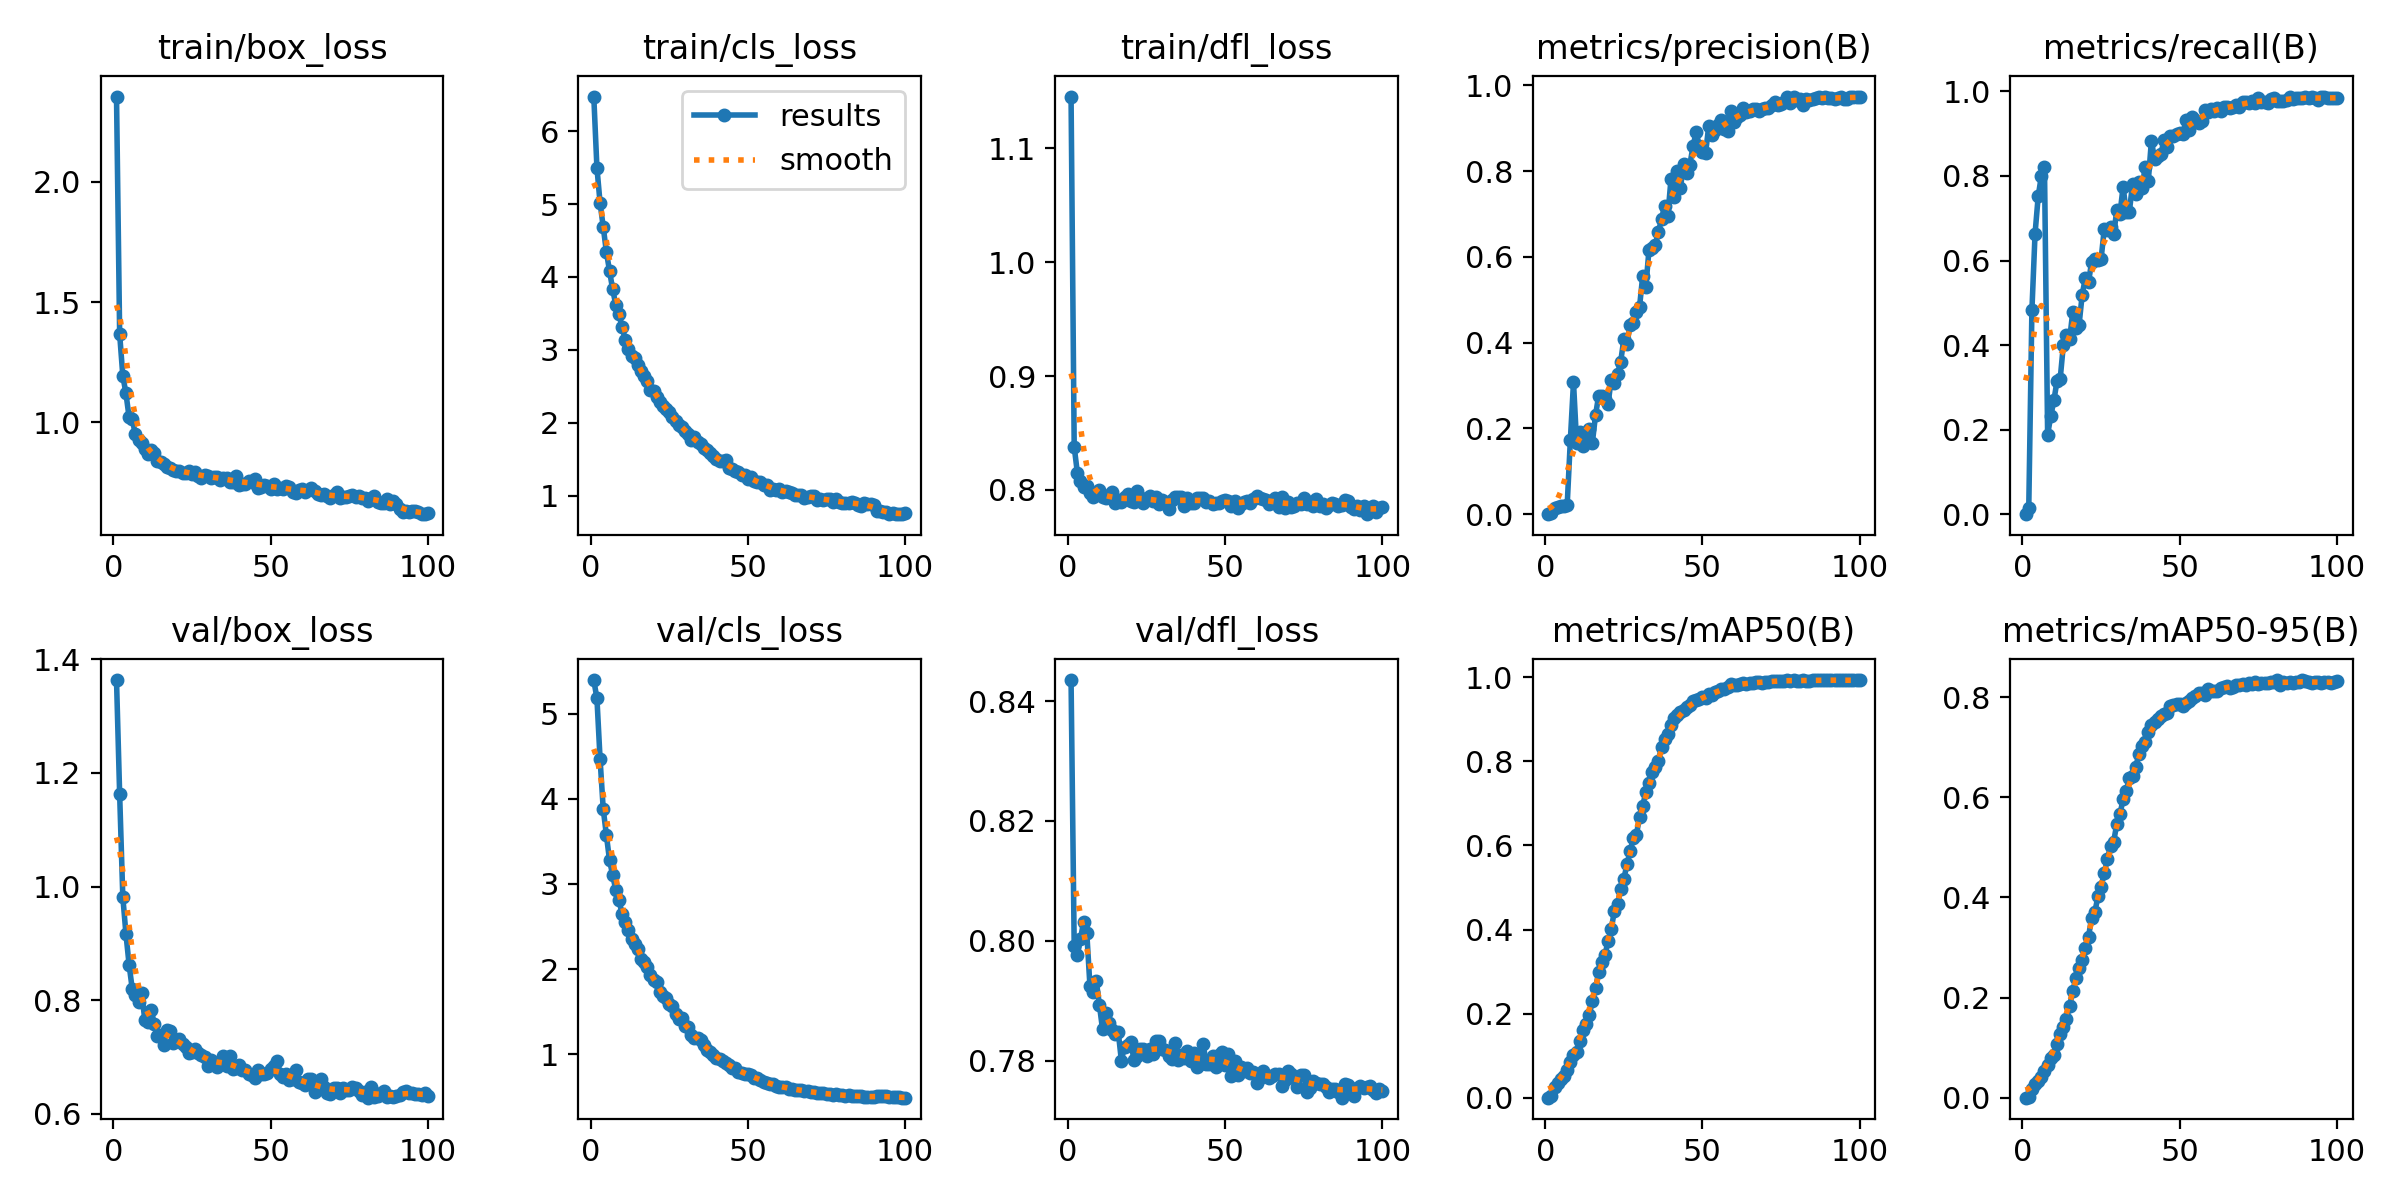

The table this chart was drawn from, first rows:
epoch, time, train/box_loss, train/cls_loss, train/dfl_loss, metrics/precision(B), metrics/recall(B), metrics/mAP50(B), metrics/mAP50-95(B), val/box_loss, val/cls_loss, val/dfl_loss, lr/pg0, lr/pg1, lr/pg2
1, 19.46, 2.353, 6.474, 1.146, 0, 0, 0, 0, 1.364, 5.393, 0.8435, 5.79118e-05, 5.79118e-05, 5.79118e-05
2, 33.25, 1.367, 5.496, 0.8378, 0.00296, 0.01348, 0.00287, 0.00077, 1.162, 5.178, 0.7991, 0.0001164, 0.0001164, 0.0001164
3, 44.41, 1.195, 5.016, 0.8151, 0.01507, 0.4818, 0.02627, 0.01832, 0.9821, 4.466, 0.7976, 0.0001737, 0.0001737, 0.0001737
4, 57.3, 1.121, 4.687, 0.808, 0.01583, 0.6632, 0.03563, 0.02661, 0.9166, 3.881, 0.8003, 0.0001737, 0.0001737, 0.0001737
5, 70.82, 1.022, 4.345, 0.8026, 0.01839, 0.7516, 0.04378, 0.03364, 0.8626, 3.576, 0.8032, 0.0001719, 0.0001719, 0.0001719
6, 84.09, 1.013, 4.085, 0.8033, 0.01978, 0.7997, 0.0526, 0.04155, 0.8199, 3.28, 0.8013, 0.0001701, 0.0001701, 0.0001701
7, 94.6, 0.9508, 3.831, 0.7971, 0.02242, 0.8204, 0.06674, 0.05324, 0.8095, 3.105, 0.7925, 0.0001684, 0.0001684, 0.0001684
8, 107.8, 0.9256, 3.617, 0.794, 0.1727, 0.188, 0.08371, 0.06575, 0.7969, 2.929, 0.7915, 0.0001666, 0.0001666, 0.0001666
9, 121.4, 0.9156, 3.486, 0.7952, 0.3078, 0.232, 0.1024, 0.08007, 0.813, 2.806, 0.7933, 0.0001648, 0.0001648, 0.0001648
10, 138, 0.8893, 3.313, 0.8, 0.1651, 0.2692, 0.108, 0.08584, 0.7649, 2.652, 0.7893, 0.0001631, 0.0001631, 0.0001631
11, 148.6, 0.8702, 3.139, 0.7938, 0.1923, 0.316, 0.1358, 0.1079, 0.7623, 2.55, 0.7852, 0.0001613, 0.0001613, 0.0001613
12, 161.5, 0.8851, 3.016, 0.7931, 0.1585, 0.3203, 0.1609, 0.1269, 0.7835, 2.456, 0.7879, 0.0001595, 0.0001595, 0.0001595
13, 174.9, 0.8742, 2.917, 0.7958, 0.1875, 0.4, 0.1759, 0.1408, 0.7587, 2.352, 0.7863, 0.0001577, 0.0001577, 0.0001577
14, 187, 0.8416, 2.887, 0.7983, 0.1993, 0.4244, 0.1978, 0.1581, 0.7365, 2.291, 0.7851, 0.000156, 0.000156, 0.000156
15, 198, 0.837, 2.797, 0.7887, 0.1664, 0.414, 0.2293, 0.1836, 0.7394, 2.237, 0.7844, 0.0001542, 0.0001542, 0.0001542
16, 211.6, 0.8295, 2.711, 0.7915, 0.2308, 0.4789, 0.2607, 0.2132, 0.7214, 2.117, 0.7848, 0.0001524, 0.0001524, 0.0001524
17, 225.2, 0.8143, 2.636, 0.7891, 0.2763, 0.4396, 0.2984, 0.239, 0.7478, 2.087, 0.78, 0.0001506, 0.0001506, 0.0001506
18, 235.9, 0.8115, 2.566, 0.7933, 0.2767, 0.4481, 0.3234, 0.26, 0.7464, 2.025, 0.7823, 0.0001489, 0.0001489, 0.0001489
19, 248.2, 0.8036, 2.455, 0.796, 0.2687, 0.5195, 0.3401, 0.2759, 0.7247, 1.936, 0.7826, 0.0001471, 0.0001471, 0.0001471
20, 261.7, 0.7969, 2.44, 0.7903, 0.258, 0.5589, 0.3718, 0.2997, 0.73, 1.872, 0.7831, 0.0001453, 0.0001453, 0.0001453
21, 274.3, 0.7985, 2.36, 0.789, 0.3136, 0.5491, 0.4005, 0.3219, 0.7313, 1.848, 0.7802, 0.0001436, 0.0001436, 0.0001436
22, 285.1, 0.7914, 2.279, 0.7989, 0.3064, 0.5967, 0.4445, 0.3595, 0.7226, 1.727, 0.7807, 0.0001418, 0.0001418, 0.0001418
23, 298.5, 0.7919, 2.229, 0.7927, 0.3278, 0.6025, 0.4605, 0.3703, 0.7182, 1.686, 0.782, 0.00014, 0.00014, 0.00014
24, 311.8, 0.7999, 2.195, 0.7886, 0.3555, 0.6008, 0.4962, 0.4023, 0.7075, 1.662, 0.7819, 0.0001382, 0.0001382, 0.0001382
25, 327.6, 0.7845, 2.145, 0.7926, 0.4078, 0.6036, 0.5198, 0.4214, 0.7088, 1.593, 0.7808, 0.0001365, 0.0001365, 0.0001365
26, 338.4, 0.7954, 2.078, 0.7942, 0.397, 0.6738, 0.5552, 0.4484, 0.7142, 1.571, 0.782, 0.0001347, 0.0001347, 0.0001347
27, 351.8, 0.7763, 2.021, 0.7899, 0.4414, 0.6725, 0.5858, 0.477, 0.7073, 1.473, 0.7811, 0.0001329, 0.0001329, 0.0001329
28, 365, 0.7681, 1.969, 0.7942, 0.4468, 0.6799, 0.6168, 0.5024, 0.7037, 1.409, 0.7832, 0.0001312, 0.0001312, 0.0001312
29, 376.2, 0.7839, 1.947, 0.7875, 0.4725, 0.6619, 0.6257, 0.5117, 0.7, 1.422, 0.7833, 0.0001294, 0.0001294, 0.0001294
30, 388.3, 0.7789, 1.89, 0.7911, 0.4833, 0.7191, 0.667, 0.5472, 0.6843, 1.335, 0.7819, 0.0001276, 0.0001276, 0.0001276
31, 401.6, 0.7696, 1.843, 0.7892, 0.5552, 0.71, 0.6943, 0.5665, 0.6951, 1.319, 0.7818, 0.0001258, 0.0001258, 0.0001258
32, 414.5, 0.7737, 1.766, 0.7831, 0.5298, 0.7744, 0.7265, 0.5963, 0.6876, 1.228, 0.7808, 0.0001241, 0.0001241, 0.0001241
33, 425, 0.7746, 1.804, 0.7909, 0.6162, 0.7141, 0.7476, 0.6129, 0.6828, 1.192, 0.7803, 0.0001223, 0.0001223, 0.0001223
34, 438.4, 0.7605, 1.735, 0.794, 0.6204, 0.7158, 0.7749, 0.6384, 0.6895, 1.195, 0.7829, 0.0001205, 0.0001205, 0.0001205
35, 451.6, 0.7697, 1.705, 0.7936, 0.6285, 0.7811, 0.7857, 0.6423, 0.7013, 1.163, 0.7801, 0.0001187, 0.0001187, 0.0001187
36, 462.3, 0.7679, 1.657, 0.7935, 0.6573, 0.7565, 0.8018, 0.6602, 0.6848, 1.105, 0.7809, 0.000117, 0.000117, 0.000117
37, 474.8, 0.7548, 1.628, 0.7861, 0.6894, 0.7856, 0.8349, 0.6859, 0.7013, 1.05, 0.7805, 0.0001152, 0.0001152, 0.0001152
38, 488.2, 0.7545, 1.591, 0.7926, 0.7198, 0.7707, 0.8525, 0.7027, 0.6791, 1.032, 0.7815, 0.0001134, 0.0001134, 0.0001134
39, 500.3, 0.7774, 1.548, 0.7887, 0.6961, 0.8209, 0.865, 0.7104, 0.6815, 0.995, 0.7799, 0.0001117, 0.0001117, 0.0001117
40, 513.6, 0.7389, 1.499, 0.7887, 0.7814, 0.7869, 0.8874, 0.7311, 0.6851, 0.962, 0.7813, 0.0001099, 0.0001099, 0.0001099
41, 527.6, 0.7451, 1.474, 0.7926, 0.7406, 0.8831, 0.9035, 0.7439, 0.6768, 0.9413, 0.779, 0.0001081, 0.0001081, 0.0001081
42, 541, 0.7451, 1.476, 0.7926, 0.7996, 0.8405, 0.9096, 0.7506, 0.6772, 0.9174, 0.7793, 0.0001063, 0.0001063, 0.0001063
43, 552.5, 0.7591, 1.485, 0.7929, 0.7604, 0.8481, 0.9184, 0.7569, 0.6705, 0.9027, 0.7827, 0.0001046, 0.0001046, 0.0001046
44, 564.2, 0.7532, 1.386, 0.7892, 0.8165, 0.8509, 0.922, 0.7632, 0.6679, 0.8708, 0.7795, 0.0001028, 0.0001028, 0.0001028
45, 577.4, 0.7656, 1.364, 0.7901, 0.7964, 0.8855, 0.9283, 0.7668, 0.6632, 0.839, 0.7795, 0.000101, 0.000101, 0.000101
46, 590.7, 0.7296, 1.332, 0.788, 0.815, 0.8694, 0.9332, 0.7688, 0.6764, 0.843, 0.7808, 9.92555e-05, 9.92555e-05, 9.92555e-05
47, 601.5, 0.7306, 1.331, 0.7882, 0.8577, 0.8939, 0.9428, 0.7835, 0.6696, 0.7906, 0.7789, 9.74834e-05, 9.74834e-05, 9.74834e-05
48, 614.4, 0.741, 1.288, 0.7887, 0.8909, 0.8946, 0.9458, 0.7839, 0.671, 0.7844, 0.7809, 9.57113e-05, 9.57113e-05, 9.57113e-05
49, 627.1, 0.7373, 1.285, 0.7901, 0.8587, 0.8995, 0.949, 0.7863, 0.672, 0.7689, 0.7814, 9.39392e-05, 9.39392e-05, 9.39392e-05
50, 639.8, 0.7254, 1.235, 0.7915, 0.8444, 0.9013, 0.9539, 0.7864, 0.6788, 0.771, 0.7793, 9.21671e-05, 9.21671e-05, 9.21671e-05
51, 650.3, 0.743, 1.251, 0.79, 0.8422, 0.9, 0.9506, 0.7818, 0.6838, 0.7563, 0.7812, 9.0395e-05, 9.0395e-05, 9.0395e-05
52, 662.6, 0.7236, 1.2, 0.7862, 0.9048, 0.9319, 0.9601, 0.7883, 0.6937, 0.7266, 0.7773, 8.86229e-05, 8.86229e-05, 8.86229e-05
53, 675.8, 0.7285, 1.194, 0.7905, 0.8841, 0.9087, 0.9589, 0.7923, 0.6704, 0.724, 0.7799, 8.68508e-05, 8.68508e-05, 8.68508e-05
54, 688.2, 0.7256, 1.187, 0.7845, 0.8957, 0.9385, 0.9641, 0.7996, 0.6651, 0.6933, 0.7775, 8.50787e-05, 8.50787e-05, 8.50787e-05
55, 699.3, 0.7374, 1.151, 0.788, 0.9072, 0.9316, 0.9663, 0.8017, 0.6706, 0.6766, 0.7789, 8.33066e-05, 8.33066e-05, 8.33066e-05
56, 715.2, 0.7314, 1.141, 0.7898, 0.9186, 0.9244, 0.9715, 0.8088, 0.6591, 0.6608, 0.7782, 8.15345e-05, 8.15345e-05, 8.15345e-05
57, 727.2, 0.7115, 1.073, 0.7902, 0.8984, 0.9307, 0.9719, 0.8078, 0.6605, 0.6489, 0.7788, 7.97624e-05, 7.97624e-05, 7.97624e-05
58, 738, 0.7077, 1.09, 0.7881, 0.8942, 0.9571, 0.9762, 0.805, 0.6765, 0.6541, 0.7779, 7.79903e-05, 7.79903e-05, 7.79903e-05
59, 751, 0.7188, 1.084, 0.7916, 0.9412, 0.9502, 0.9845, 0.8158, 0.6554, 0.628, 0.7781, 7.62182e-05, 7.62182e-05, 7.62182e-05
60, 764.4, 0.7244, 1.09, 0.7944, 0.9153, 0.9588, 0.9815, 0.8128, 0.6542, 0.6219, 0.7763, 7.44461e-05, 7.44461e-05, 7.44461e-05
... 40 more rows
